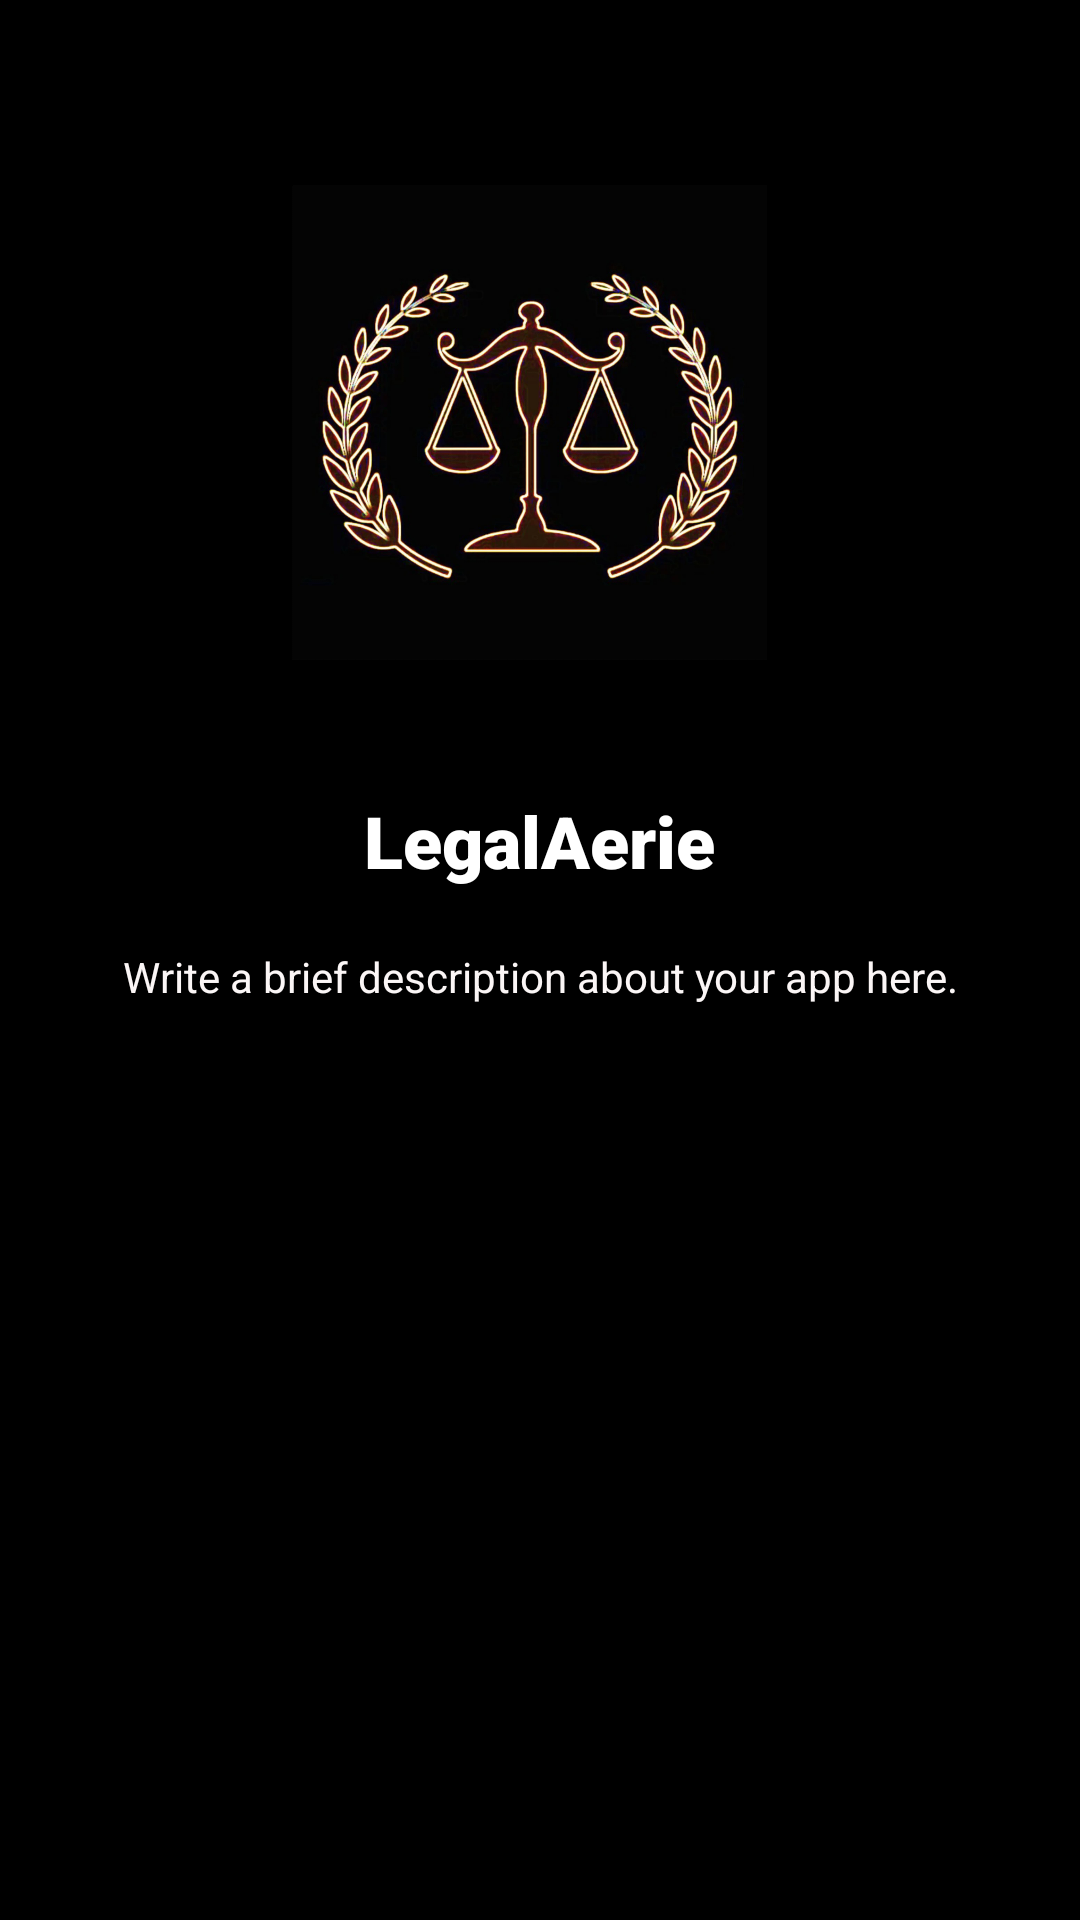

Android layout source for this screen:
<!-- AndroidManifest.xml: application theme AppTheme -->
<!-- res/layout/activity_about_us.xml -->
<?xml version="1.0" encoding="utf-8"?>
<RelativeLayout xmlns:android="http://schemas.android.com/apk/res/android"
    android:layout_width="match_parent"
    android:layout_height="match_parent"
    android:background="#000000"
    android:padding="16dp">

    <ImageView
        android:id="@+id/logoImageView"
        android:layout_width="200dp"
        android:layout_height="200dp"
        android:layout_centerHorizontal="true"
        android:layout_marginTop="32dp"
        android:src="@drawable/logo" />

    <TextView
        android:layout_width="wrap_content"
        android:layout_height="wrap_content"
        android:layout_below="@id/logoImageView"
        android:layout_centerHorizontal="true"
        android:layout_marginTop="16dp"
        android:fontFamily="sans-serif-black"
        android:text="LegalAerie"
        android:textColor="#FFFFFF"
        android:textSize="24sp" />

    <TextView
        android:id="@+id/aboutText"
        android:layout_width="match_parent"
        android:layout_height="wrap_content"
        android:layout_below="@id/logoImageView"
        android:layout_marginTop="68dp"
        android:lineSpacingExtra="8dp"
        android:text="Write a brief description about your app here."
        android:textAlignment="center"
        android:textColor="#FBF6F6" />

</RelativeLayout>
<!-- resources referenced by this layout -->
<resources>
  <!-- drawable logo: jpg bitmap (drawable, 320568 bytes) -->
  <style name="AppTheme" parent="Theme.AppCompat.Light.DarkActionBar">
          
          <item name="colorPrimary">@color/colorPrimary</item>
          <item name="colorPrimaryDark">@color/colorPrimaryDark</item>
          <item name="colorAccent">@color/colorAccent</item>
          
      </style>
  <!-- not gathered from this repository: default colours our renderer supplied (Android Studio template values) -->
  <color name="colorPrimary">#FF6200EE</color>
  <color name="colorPrimaryDark">#FF3700B3</color>
  <color name="colorAccent">#FF03DAC5</color>
</resources>
